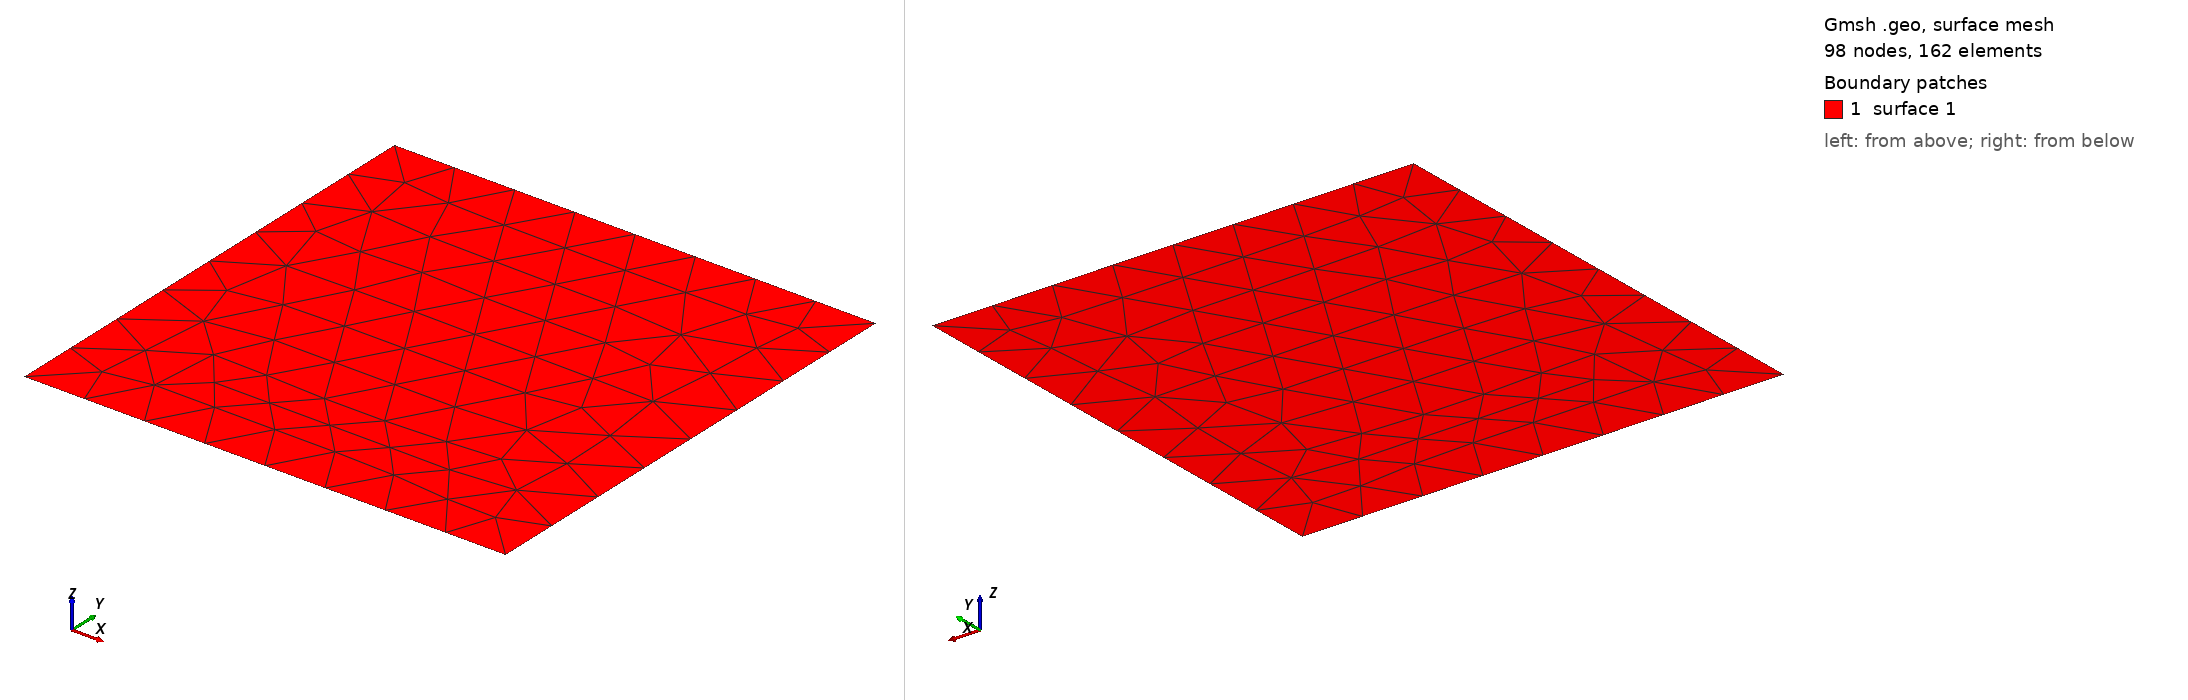

Gmsh geometry script, surface-meshed: 98 nodes, 162 surface elements. Boundary patches (legend numbers): 1 surface 1. Left view from above one corner, right view from below the opposite corner. The script declares no physical surfaces, so the legend lists its geometric surfaces. The drawing asked Gmsh for element sizes between 1% and 20% of the model's largest extent; the script's own settings can give other sizes.

=== gggwadaw.geo (drawn) ===
// Gmsh project created on Fri Jan 10 12:34:37 2025
//+
SetFactory("OpenCASCADE");
Rectangle(1) = {-0.025, -0.025, 0, 0.05, 0.05, 0};
